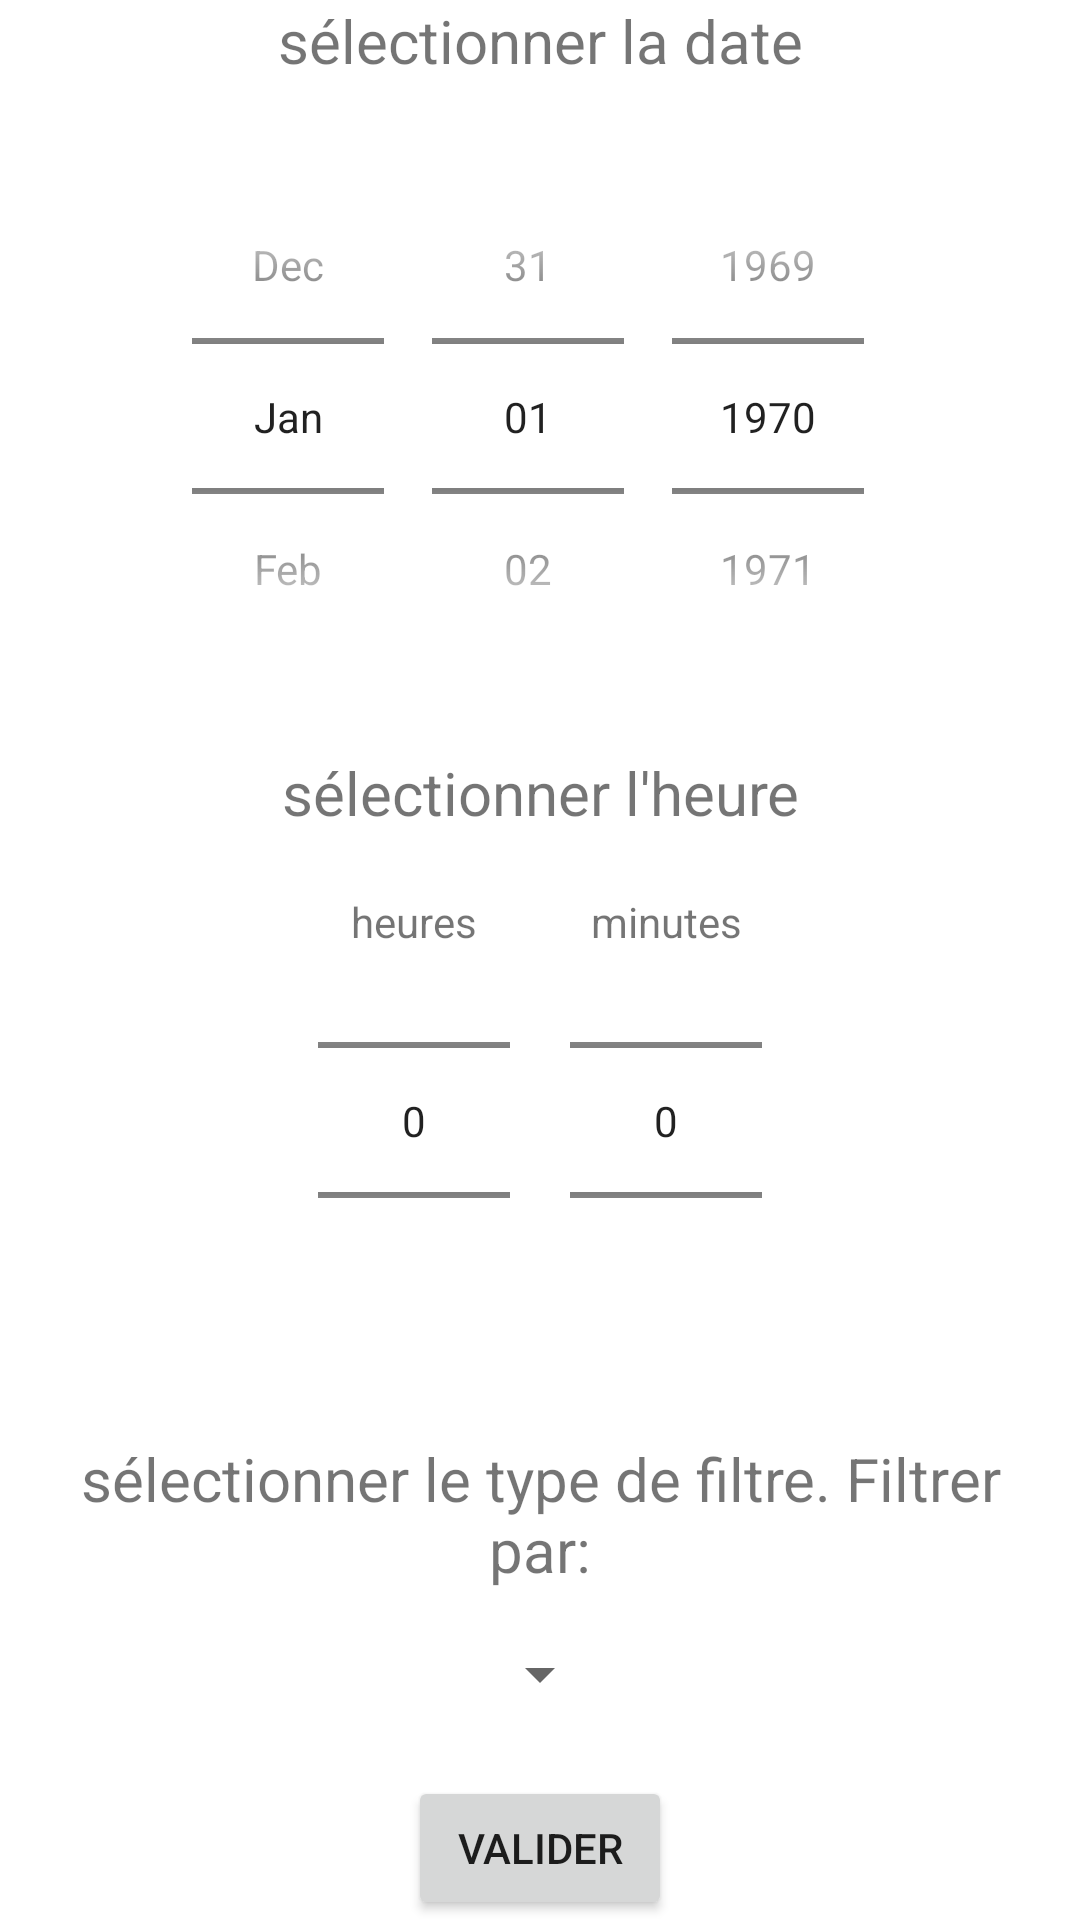

Produce the Android XML layout that renders to this screen, including the resource entries it uses.
<!-- AndroidManifest.xml: application theme Theme.Mareu -->
<!-- res/layout/time_filter_dialog.xml -->
<?xml version="1.0" encoding="utf-8"?>
<LinearLayout
    xmlns:android="http://schemas.android.com/apk/res/android"
    xmlns:app="http://schemas.android.com/apk/res-auto"
    xmlns:tools="http://schemas.android.com/tools"
    android:layout_width="match_parent"
    android:layout_height="wrap_content"
    android:layout_marginTop="20dp"
    android:orientation="vertical">
    <TextView
        android:layout_width="match_parent"
        android:layout_height="wrap_content"
        android:text="@string/date_picker"
        android:textAlignment="center"
        android:textSize="20sp"/>

    <LinearLayout
        android:layout_width="match_parent"
        android:layout_height="wrap_content"
        android:padding="10dp"
        android:orientation="horizontal"
        android:layout_weight="1"
        android:gravity="center">
        <androidx.constraintlayout.widget.ConstraintLayout
            android:layout_width="wrap_content"
            android:layout_height="wrap_content"
            android:layout_margin="10dp"
            android:layout_marginTop="20dp">

            <DatePicker
                android:id="@+id/filter_date_picker"
                android:contentDescription="@string/date_picker"
                android:layout_width="wrap_content"
                android:layout_height="wrap_content"
                android:calendarViewShown="false"
                android:datePickerMode="spinner"
                app:layout_constraintStart_toStartOf="parent"
                tools:ignore="MissingConstraints" />
        </androidx.constraintlayout.widget.ConstraintLayout>
    </LinearLayout>
    <TextView
        android:layout_width="match_parent"
        android:layout_height="wrap_content"
        android:text="@string/time_picker"
        android:textAlignment="center"
        android:textSize="20sp"/>
    <LinearLayout
        android:layout_width="match_parent"
        android:layout_height="wrap_content"
        android:padding="10dp"
        android:orientation="horizontal"
        android:layout_weight="1"
        android:gravity="center">
        <androidx.constraintlayout.widget.ConstraintLayout
            android:layout_width="wrap_content"
            android:layout_height="wrap_content"
            android:layout_margin="10dp">

            <TextView
                android:id="@+id/filter_time_hours"
                android:layout_width="wrap_content"
                android:layout_height="wrap_content"
                android:text="@string/hours"
                app:layout_constraintEnd_toEndOf="parent"
                app:layout_constraintStart_toStartOf="parent"
                app:layout_constraintTop_toTopOf="parent"
                tools:ignore="VisualLintOverlap" />

            <NumberPicker
                android:id="@+id/filter_hours_number_picker"
                android:layout_width="wrap_content"
                android:layout_height="wrap_content"
                android:hint="@string/hours"
                app:layout_constraintEnd_toEndOf="parent"
                app:layout_constraintStart_toStartOf="parent"
                app:layout_constraintTop_toTopOf="parent" />
        </androidx.constraintlayout.widget.ConstraintLayout>
        <androidx.constraintlayout.widget.ConstraintLayout
            android:layout_width="wrap_content"
            android:layout_height="wrap_content"
            android:layout_margin="10dp">


            <TextView
                android:id="@+id/filter_time_minutes"
                android:layout_width="match_parent"
                android:layout_height="wrap_content"
                android:text="@string/minutes"
                app:layout_constraintEnd_toEndOf="parent"
                app:layout_constraintStart_toStartOf="parent"
                app:layout_constraintTop_toTopOf="parent"
                tools:ignore="VisualLintOverlap" />

            <NumberPicker
                android:id="@+id/filter_minutes_number_picker"
                android:layout_width="match_parent"
                android:layout_height="wrap_content"
                android:hint="@string/minutes"
                app:layout_constraintEnd_toEndOf="parent"
                app:layout_constraintStart_toStartOf="parent"
                app:layout_constraintTop_toTopOf="parent" />
        </androidx.constraintlayout.widget.ConstraintLayout>
    </LinearLayout>
    <androidx.constraintlayout.widget.ConstraintLayout
        android:layout_width="match_parent"
        android:layout_height="wrap_content"
        android:gravity="center"
        android:layout_margin="10dp">

        <TextView
            android:id="@+id/textView2"
            android:layout_width="match_parent"
            android:layout_height="wrap_content"
            android:text="@string/filter_type_select"
            android:textAlignment="center"
            android:textSize="20sp"
            app:layout_constraintEnd_toEndOf="parent"
            app:layout_constraintTop_toTopOf="parent" />

        <Spinner
            android:id="@+id/filter_filterType_Spinner"
            android:layout_width="wrap_content"
            android:layout_height="48dp"
            android:layout_margin="4dp"
            android:contentDescription="@string/filter_type_select"
            android:gravity="center"
            android:padding="4dp"
            android:textAlignment="center"
            android:textSize="24sp"
            app:layout_constraintEnd_toEndOf="parent"
            app:layout_constraintStart_toStartOf="parent"
            app:layout_constraintTop_toBottomOf="@+id/textView2"
            tools:ignore="DuplicateSpeakableTextCheck" />
    </androidx.constraintlayout.widget.ConstraintLayout>
    <Button
        android:id="@+id/filter_time_submit"
        android:layout_width="wrap_content"
        android:layout_height="wrap_content"
        android:layout_gravity="center"
        android:text="@string/confirm" />
</LinearLayout>
<!-- resources referenced by this layout -->
<resources>
  <string name="confirm">Valider</string>
  <string name="date_picker">sélectionner la date</string>
  <string name="filter_type_select">sélectionner le type de filtre. Filtrer par:</string>
  <string name="hours">heures</string>
  <string name="minutes">minutes</string>
  <string name="time_picker">sélectionner l\'heure</string>
  <style name="Theme.Mareu" parent="Theme.MaterialComponents.DayNight.DarkActionBar">
          
          <item name="colorPrimary">@color/purple_500</item>
          <item name="colorPrimaryVariant">@color/purple_700</item>
          <item name="colorOnPrimary">@color/white</item>
          
          <item name="colorSecondary">@color/teal_200</item>
          <item name="colorSecondaryVariant">@color/teal_700</item>
          <item name="colorOnSecondary">@color/black</item>
          
          <item name="android:statusBarColor">?attr/colorPrimaryVariant</item>
          
      </style>
  <color name="purple_500">#FF6200EE</color>
  <color name="purple_700">#FF3700B3</color>
  <color name="white">#FFFFFFFF</color>
  <color name="teal_200">#FF03DAC5</color>
  <color name="teal_700">#FF018786</color>
  <color name="black">#FF000000</color>
</resources>
